Run: headless pygame with SDL's dummy video driver; simulated clock (each Clock.tick advances the game by its frame time, no real sleeping); random seed 0; keys injected as events and as key.get_pressed() state; mouse plan: one left click at the window centre at the start of phase 2, then a move to the lower-right quarter at the start of phase 3.
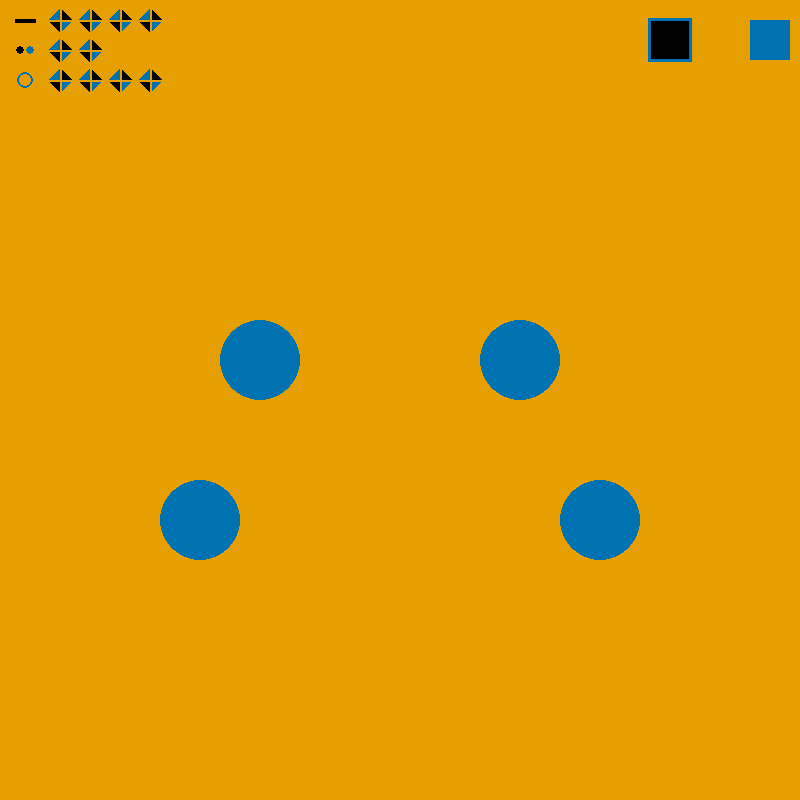
Frame 1 of 4 · flips 1–60 · no input
Frame 2 of 4 · flips 61–180 · clicked the window centre · tapped SPACE, RETURN · held RIGHT (→), D · screen unchanged from frame 1, image omitted
Frame 3 of 4 · flips 181–300 · moved the mouse to the lower-right quarter · held DOWN (↓), S · screen unchanged from frame 2, image omitted
Frame 4 of 4 · flips 301–420 · held LEFT (←), A, UP (↑), W · screen unchanged from frame 3, image omitted

The pygame program that drew these frames:

# -*- coding: utf-8 -*-
"""
Created on Thu Apr 23 15:05:32 2026 | Creado en Jueves 23 de Abril de 2026
a las 15:05:32 horas
@author: AXMAN y Gemini
"""

import pygame
import math
import sys

# --- Constantes y Configuración | Constants and Configuration ---
# Ancho y alto de la ventana | Window width and height
ANCHO, ALTO = 800, 800 # WIDTH, HEIGHT
# Grosor de la línea y radio del círculo | Line thickness and circle radius
GROSOR_LINEA = 40 # LINE_THICKNESS
RADIO_CIRCULO = 40 # CIRCLE_RADIUS

# Área restringida para el dibujo y análisis de color | Restricted area for drawing and color analysis
LIMITE_MIN_X, LIMITE_MAX_X = 80, 720 # BOUND_MIN_X, BOUND_MAX_X
LIMITE_MIN_Y, LIMITE_MAX_Y = 160, 640 # BOUND_MIN_Y, BOUND_MAX_Y

# Colores permitidos | Allowed colors
NEGRO = (0, 0, 0) # BLACK
NARANJA = (230, 159, 0) # ORANGE
AZUL = (0, 114, 178) # BLUE

# Posiciones de los círculos (dentro del área delimitada) | Circle positions (within bounded area)
POSICIONES_CIRCULOS = [[260, 360], [520, 360], [200, 520], [600, 520]] # CIRCLE_POSITIONS

# Inicializar Pygame | Initialize Pygame
pygame.init()
# Pantalla de visualización | Display screen
pantalla = pygame.display.set_mode((ANCHO, ALTO)) # screen
pygame.display.set_caption("Tarea 1 - Rompecabezas Divergente | Task 1 - Divergent Puzzle")

# Estado del juego | Game state
lineas = []  # Lista para almacenar líneas como diccionarios | List to store lines as dictionaries (lines)
color_actual = NEGRO # current_color
dibujando = False # drawing
pos_inicio = None # start_pos
pos_raton = None # mouse_pos

# --- Funciones Matemáticas y Espaciales | Mathematical and Spatial Functions ---

def limitar_punto(px, py): # clamp_point
    """Restringe una coordenada a los límites del área definida. | Restricts a coordinate to the defined area boundaries."""
    # Calcula x e y dentro de los límites | Calculates x and y within bounds
    x = max(LIMITE_MIN_X, min(px, LIMITE_MAX_X))
    y = max(LIMITE_MIN_Y, min(py, LIMITE_MAX_Y))
    return (x, y)

def distancia_punto_linea(px, py, x1, y1, x2, y2): # point_line_distance
    """Calcula la distancia más corta de un punto a un segmento. | Calculates the shortest distance from a point to a segment."""
    # Magnitud de la línea | Line magnitude
    mag_linea = math.hypot(x2 - x1, y2 - y1) # line_mag
    if mag_linea == 0:
        return math.hypot(px - x1, py - y1)
    
    # Proyección del punto sobre la línea (normalizada) | Point projection over line (normalized)
    u = ((px - x1) * (x2 - x1) + (py - y1) * (y2 - y1)) / (mag_linea ** 2)
    
    if u < 0.0 or u > 1.0:
        # El punto más cercano es uno de los extremos | Closest point is one of the endpoints
        ix, iy = (x1, y1) if u < 0.0 else (x2, y2)
        return math.hypot(px - ix, py - iy)
    
    # El punto más cercano está en el segmento | Closest point is on the segment
    ix = x1 + u * (x2 - x1)
    iy = y1 + u * (y2 - y1)
    return math.hypot(px - ix, py - iy)

def verificar_interseccion(pos_circulo, linea): # check_intersection
    """Verifica si una línea atraviesa un círculo. | Checks if a line crosses through a circle."""
    # Coordenadas del círculo y la línea | Circle and line coordinates
    cx, cy = pos_circulo
    x1, y1 = linea['inicio'] # start
    x2, y2 = linea['fin'] # end
    
    # Distancia entre punto y línea | Distance between point and line
    dist = distancia_punto_linea(cx, cy, x1, y1, x2, y2)
    # Radio + mitad del grosor de línea | Radius + half of line thickness
    return dist < (RADIO_CIRCULO + GROSOR_LINEA / 2)

# --- Funciones de Dibujo | Drawing Functions ---

def dibujar_simbolo_diamante(superficie, x, y, tamano=12): # draw_diamond_symbol
    """Dibuja un símbolo dividido en 4 cuartos. | Draws a symbol divided into 4 quarters."""
    centro = (x, y) # center
    arriba = (x, y - tamano) # top
    abajo = (x, y + tamano) # bottom
    izquierda = (x - tamano, y) # left
    derecha = (x + tamano, y) # right
    
    # Dibujar polígonos y líneas del diamante | Draw diamond polygons and lines
    pygame.draw.polygon(superficie, NEGRO, [centro, arriba, derecha])
    pygame.draw.polygon(superficie, AZUL, [centro, derecha, abajo])
    pygame.draw.polygon(superficie, NEGRO, [centro, abajo, izquierda])
    pygame.draw.polygon(superficie, AZUL, [centro, izquierda, arriba])
    
    pygame.draw.line(superficie, NARANJA, arriba, abajo, 2)
    pygame.draw.line(superficie, NARANJA, izquierda, derecha, 2)

def dibujar_indicadores(): # draw_indicators
    """Dibuja los 3 indicadores solicitados. | Draws the 3 requested indicators."""
    # 1. Conteo de Líneas (Inicia en 4) | Line Count (Starts at 4)
    conteo_lineas_validas = sum(1 for linea in lineas if linea['color'] in [NEGRO, AZUL]) # valid_lines_count
    indicador_lineas = max(0, 4 - conteo_lineas_validas) # lines_indicator
    
    # 2. Cantidad de colores presentes | Amount of colors present
    colores_presentes = {NARANJA, AZUL} # colors_present
    for linea in lineas:
        colores_presentes.add(linea['color'])
    indicador_color = len(colores_presentes) # color_indicator
    
    # 3. Cantidad de Círculos Visibles | Visible Circles Count
    circulos_visibles = 4 # visible_circles
    for circulo in POSICIONES_CIRCULOS:
        for linea in lineas:
            if linea['color'] in [NEGRO, AZUL] and verificar_interseccion(circulo, linea):
                circulos_visibles -= 1
                break 
    
    # Renderizado de indicadores en pantalla | Rendering indicators on screen
    pygame.draw.line(pantalla, NEGRO, (15, 20), (35, 20), 4)
    for i in range(indicador_lineas):
        dibujar_simbolo_diamante(pantalla, 60 + (i * 30), 20)
        
    pygame.draw.circle(pantalla, NEGRO, (20, 50), 4)
    pygame.draw.circle(pantalla, AZUL, (30, 50), 4)
    for i in range(indicador_color):
        dibujar_simbolo_diamante(pantalla, 60 + (i * 30), 50)
        
    pygame.draw.circle(pantalla, AZUL, (25, 80), 8, 2)
    for i in range(circulos_visibles):
        dibujar_simbolo_diamante(pantalla, 60 + (i * 30), 80)

def dibujar_interfaz(): # draw_ui
    """Dibuja la interfaz de paleta de colores. | Draws the color palette interface."""
    # Botones de color | Color buttons
    pygame.draw.rect(pantalla, NEGRO, (650, 20, 40, 40))
    pygame.draw.rect(pantalla, NARANJA, (700, 20, 40, 40))
    pygame.draw.rect(pantalla, AZUL, (750, 20, 40, 40))
    
    # Resaltar color seleccionado | Highlight selected color
    if color_actual == NEGRO:
        pygame.draw.rect(pantalla, AZUL, (648, 18, 44, 44), 3)
    elif color_actual == NARANJA:
        pygame.draw.rect(pantalla, NEGRO, (698, 18, 44, 44), 3)
    elif color_actual == AZUL:
        pygame.draw.rect(pantalla, NEGRO, (748, 18, 44, 44), 3)

# --- Bucle Principal | Main Loop ---
reloj = pygame.time.Clock() # clock
ejecutando = True # running

while ejecutando:
    # Obtener posición cruda del ratón | Get raw mouse position
    pos_raton_cruda = pygame.mouse.get_pos() # raw_mouse_pos
    
    for evento in pygame.event.get(): # event
        if evento.type == pygame.QUIT:
            ejecutando = False
            
        elif evento.type == pygame.KEYDOWN:
            if evento.key == pygame.K_q: 
                ejecutando = False
            elif evento.key == pygame.K_r: # Reiniciar juego | Reset game
                lineas.clear()
                
        elif evento.type == pygame.MOUSEBUTTONDOWN:
            if evento.button == 1: # Click izquierdo | Left click
                # Interacción con Paleta de Colores | Color Palette interaction
                if 20 <= pos_raton_cruda[1] <= 60:
                    if 650 <= pos_raton_cruda[0] <= 690:
                        color_actual = NEGRO
                        continue
                    elif 700 <= pos_raton_cruda[0] <= 740:
                        color_actual = NARANJA
                        continue
                    elif 750 <= pos_raton_cruda[0] <= 790:
                        color_actual = AZUL
                        continue
                
                # Iniciar dibujo | Start drawing
                dibujando = True
                pos_inicio = limitar_punto(pos_raton_cruda[0], pos_raton_cruda[1])
                
            elif evento.button == 3: # Click derecho / Borrador | Right click / Eraser
                lineas_a_eliminar = [] # lines_to_remove
                for linea in lineas:
                    dist = distancia_punto_linea(pos_raton_cruda[0], pos_raton_cruda[1], linea['inicio'][0], linea['inicio'][1], linea['fin'][0], linea['fin'][1])
                    if dist <= GROSOR_LINEA / 2:
                        lineas_a_eliminar.append(linea)
                        break 
                
                for linea in lineas_a_eliminar:
                    lineas.remove(linea)
                    
        elif evento.type == pygame.MOUSEBUTTONUP:
            if evento.button == 1 and dibujando:
                dibujando = False
                pos_fin = limitar_punto(pos_raton_cruda[0], pos_raton_cruda[1]) # end_pos
                
                if pos_inicio != pos_fin:
                    lineas.append({'inicio': pos_inicio, 'fin': pos_fin, 'color': color_actual})

    # --- Renderizado | Rendering ---
    pantalla.fill(NARANJA) 
    
    # Dibujar círculos de fondo | Draw background circles
    for pos in POSICIONES_CIRCULOS:
        pygame.draw.circle(pantalla, AZUL, pos, RADIO_CIRCULO)
        
    # Dibujar líneas existentes | Draw existing lines
    for linea in lineas:
        pygame.draw.line(pantalla, linea['color'], linea['inicio'], linea['fin'], GROSOR_LINEA)
        pygame.draw.circle(pantalla, linea['color'], linea['inicio'], GROSOR_LINEA // 2)
        pygame.draw.circle(pantalla, linea['color'], linea['fin'], GROSOR_LINEA // 2)
        
    # Dibujar línea activa mientras se arrastra | Draw active line while dragging
    if dibujando:
        raton_limitado = limitar_punto(pos_raton_cruda[0], pos_raton_cruda[1]) # clamped_mouse
        pygame.draw.line(pantalla, color_actual, pos_inicio, raton_limitado, GROSOR_LINEA)
        pygame.draw.circle(pantalla, color_actual, pos_inicio, GROSOR_LINEA // 2)
        pygame.draw.circle(pantalla, color_actual, raton_limitado, GROSOR_LINEA // 2)

    # Dibujar Interfaz e Indicadores | Draw UI and Indicators
    dibujar_interfaz()
    dibujar_indicadores()

    # Actualizar pantalla | Update display
    pygame.display.flip()
    reloj.tick(60)

pygame.quit()
sys.exit()
